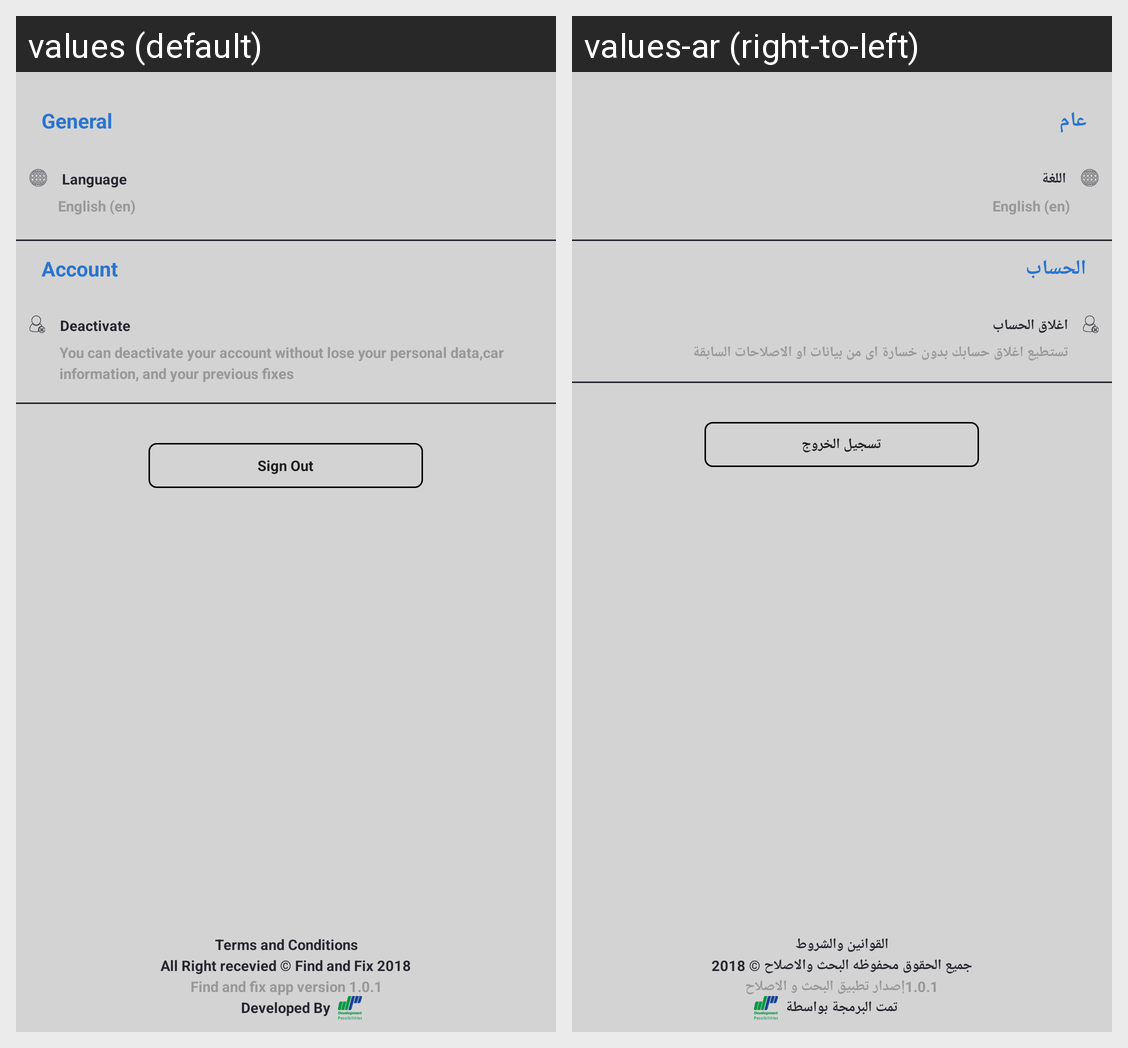

This grid shows one Android layout under two languages. Give, for every string resource on the screen, its name, the default text and each shown locale's text.
Android screen res/layout/fragment_setting_layout.xml rendered under 2 locales, left to right: values (default), values-ar (right-to-left). Device: Nexus 5 (rendered at 1080×1920; each locale shown at half size, 540×960, under a caption strip naming it); theme AppTheme.
Strings drawn on this screen, with the default value and each locale's value (text and hints the layout hard-codes, and strings that could not be matched under every locale, appear in the picture but are not listed):

general
  values: General
  values-ar: عام

language
  values: Language
  values-ar: اللغة

account
  values: Account
  values-ar: الحساب

deactivate
  values: Deactivate
  values-ar: اغلاق الحساب

you_can_deactivate_your_account_without_lose_your_personal_data_car_information_and_your_previous_fixes
  values: You can deactivate your account without lose your personal data,car information, and your previous fixes
  values-ar: تستطيع اغلاق حسابك بدون خسارة اى من بيانات او الاصلاحات السابقة

sign_out
  values: Sign Out
  values-ar: تسجيل الخروج

terms_and_conditions
  values: Terms and Conditions
  values-ar: القوانين والشروط

all_right_recevied_find_and_fix_2018
  values: All Right recevied © Find and Fix 2018
  values-ar: جميع الحقوق محفوظه البحث والاصلاح © 2018

find_and_fix_app_version_1_0_0
  values: Find and fix app version 1.0.1
  values-ar: 1.0.1إصدار تطبيق البحث و الاصلاح

developed_by
  values: Developed By
  values-ar: تمت البرمجة بواسطة
